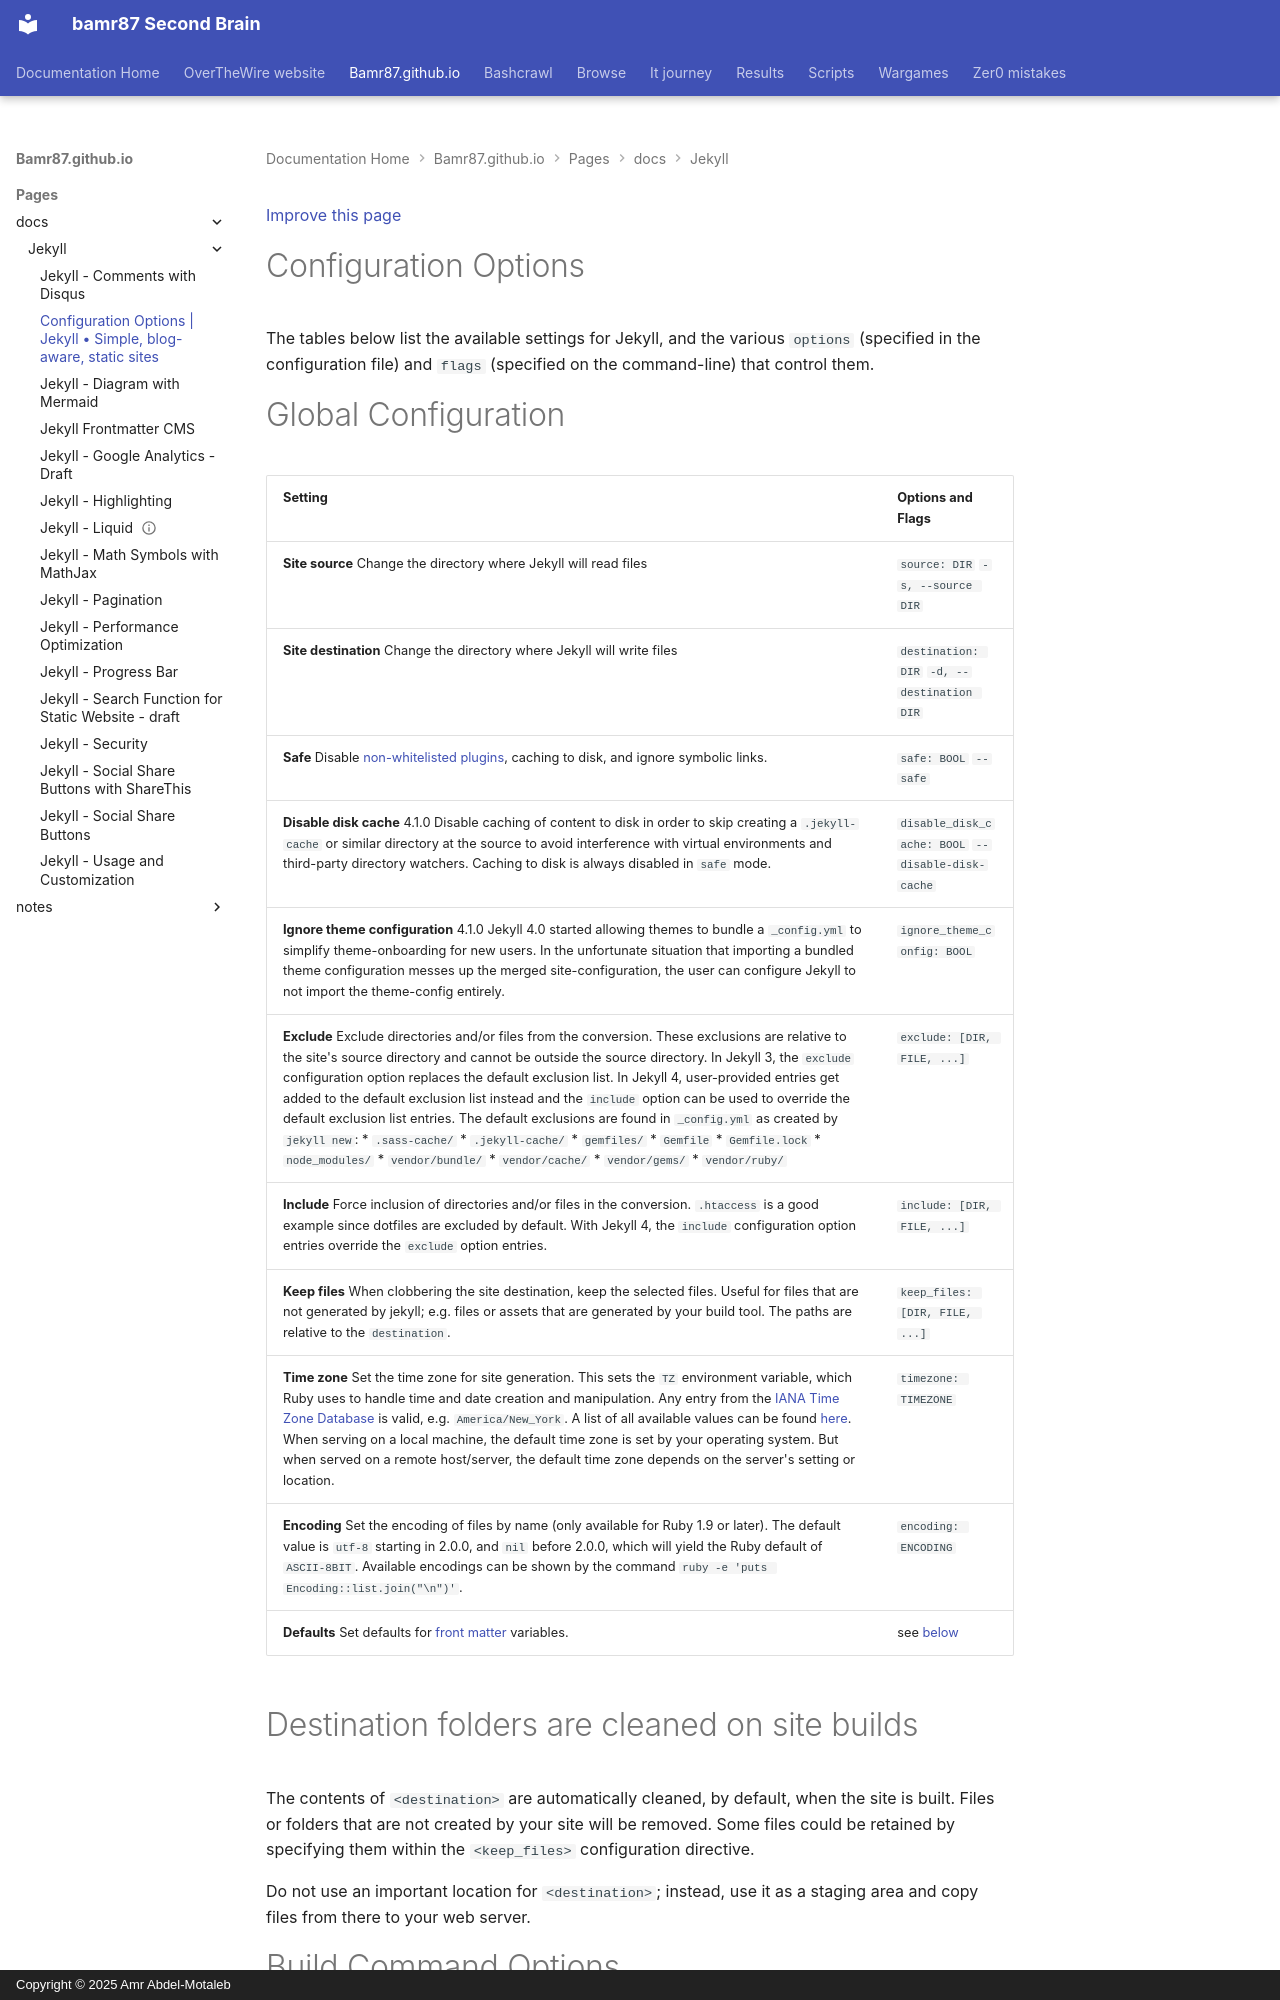

repository: bamr87/README · page: bamr87.github.io/pages/_docs/jekyll/jekyll-config/index.html · generator: mkdocs · copyright: Copyright © 2025 Amr Abdel-Motaleb

---
date: 2024-05-02 22:07:45.703000+00:00
date_retrieved: 2024-05-02 16:05:28
description: The tables below list the available settings for Jekyll, and the various
  options (specified in the configuration file) and flags (specified on the command-line)
  that control them.
lastmod: 2024-05-02 22:07:45.703000+00:00
source_file: pages/_docs/jekyll/jekyll-config.md
source_repo: bamr87/bamr87.github.io
source_url: https://github.com/bamr87/bamr87.github.io/blob/main/pages/_docs/jekyll/jekyll-config.md
title: Configuration Options | Jekyll • Simple, blog-aware, static sites
url: https://jekyllrb.com/docs/configuration/options/
---

 [Improve this page](https://github.com/jekyll/jekyll/edit/master/docs/_docs/configuration/options.md)

# Configuration Options

The tables below list the available settings for Jekyll, and the various `options` (specified in the configuration file) and `flags` (specified on the command-line) that control them.
